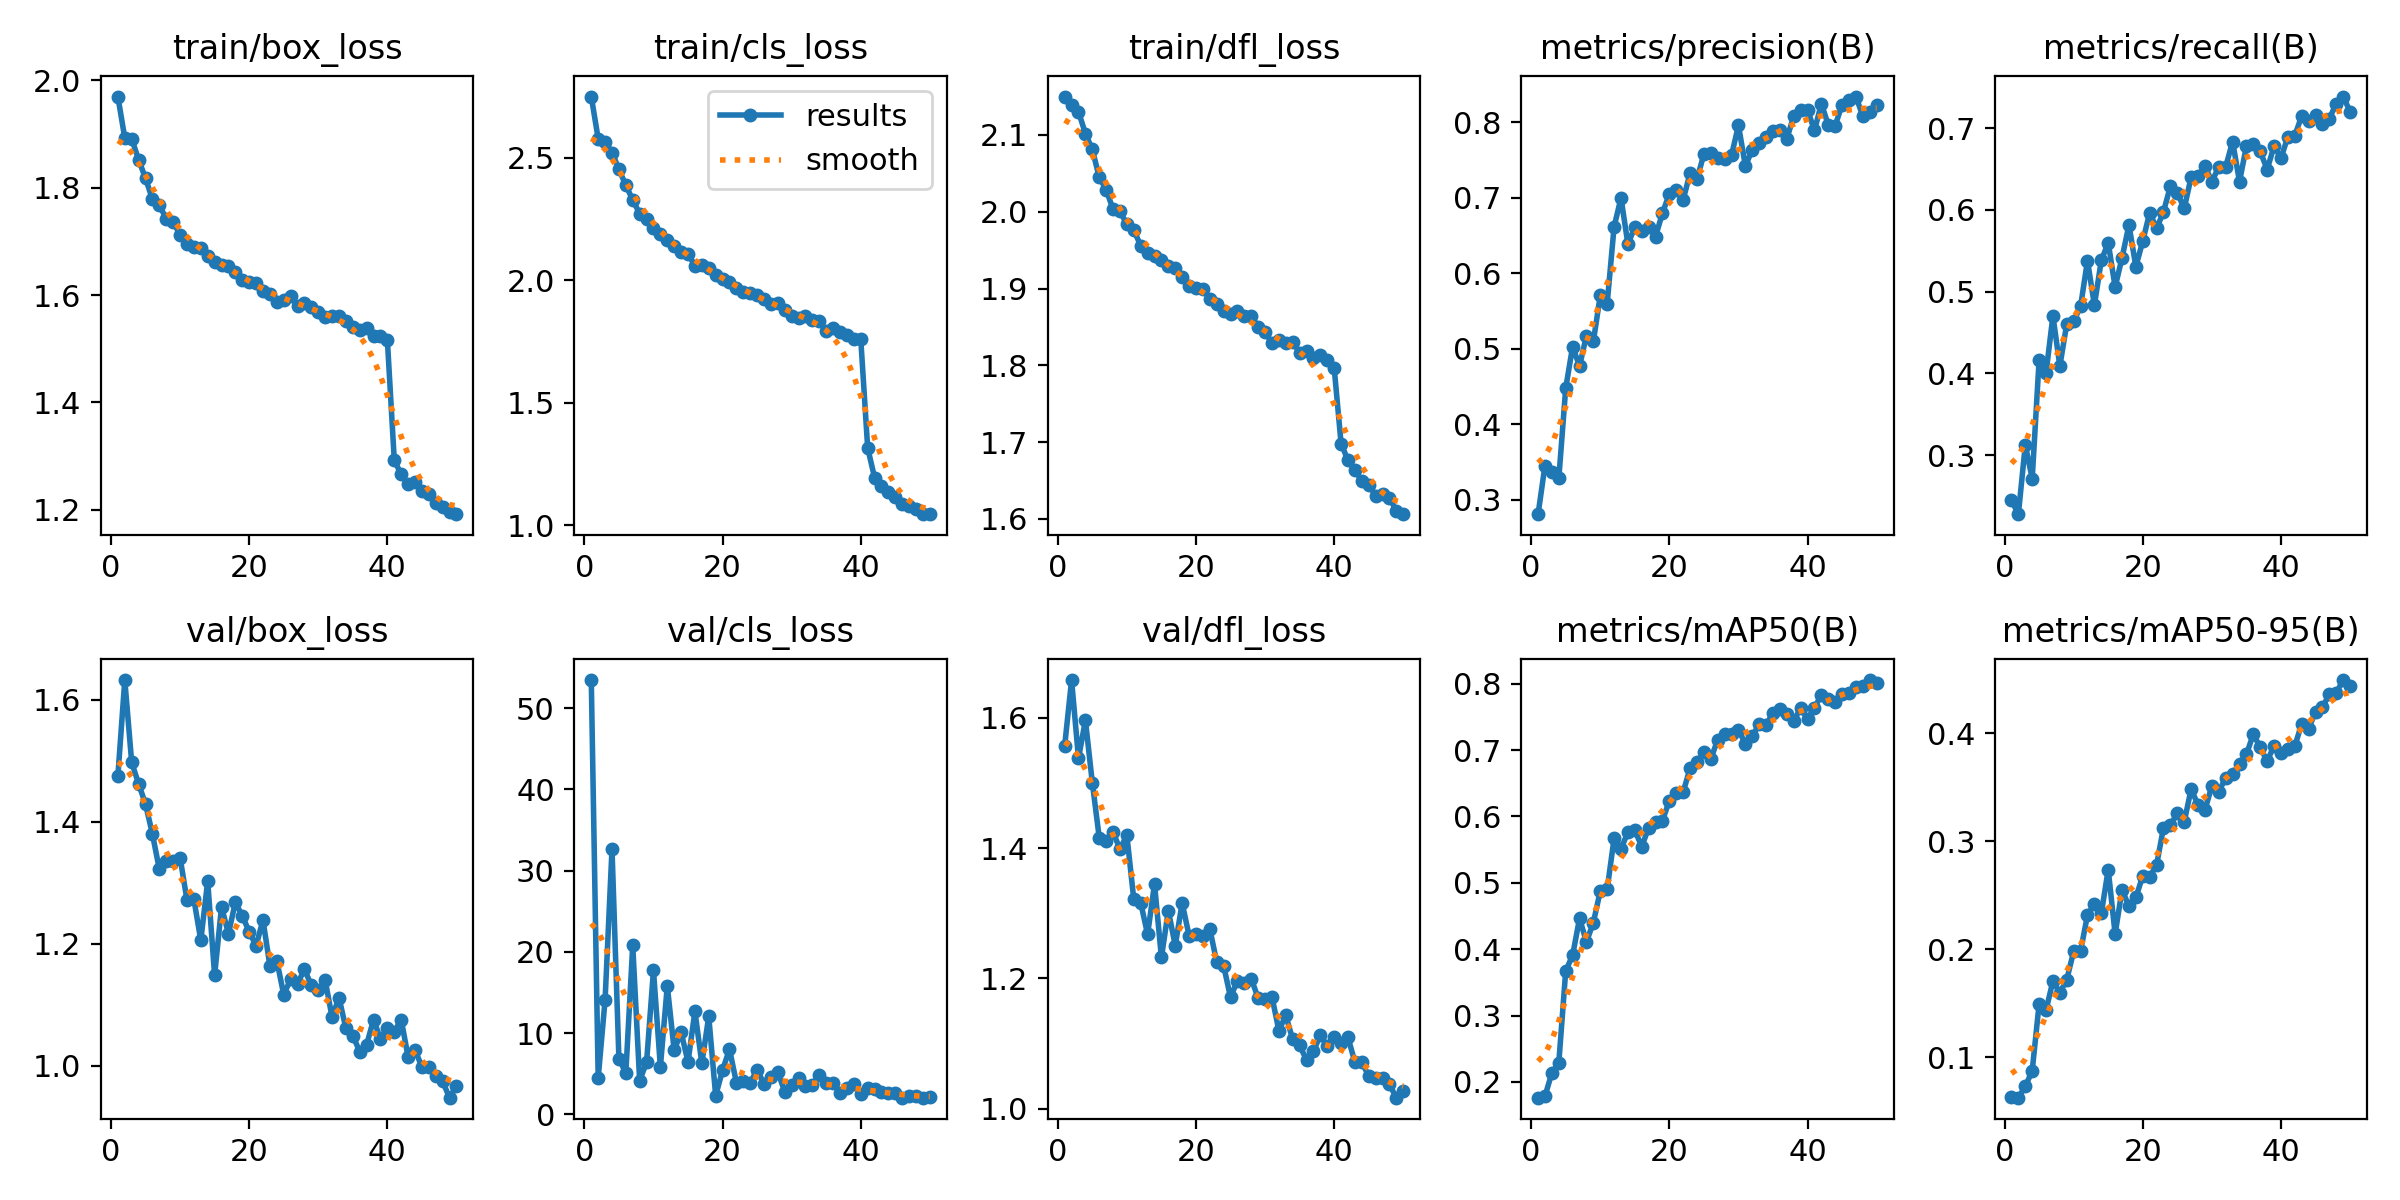

Data behind this chart, as committed beside it:
epoch, time, train/box_loss, train/cls_loss, train/dfl_loss, metrics/precision(B), metrics/recall(B), metrics/mAP50(B), metrics/mAP50-95(B), val/box_loss, val/cls_loss, val/dfl_loss, lr/pg0, lr/pg1, lr/pg2
1, 68.48, 1.97, 2.749, 2.15, 0.2812, 0.2447, 0.1762, 0.06319, 1.475, 53.45, 1.557, 0.0006652, 0.0006652, 0.0006652
2, 131, 1.893, 2.577, 2.139, 0.3455, 0.2278, 0.1785, 0.06233, 1.632, 4.47, 1.658, 0.001305, 0.001305, 0.001305
3, 191.4, 1.891, 2.566, 2.13, 0.3376, 0.3125, 0.2137, 0.0727, 1.497, 14.13, 1.538, 0.001919, 0.001919, 0.001919
4, 260.7, 1.852, 2.521, 2.102, 0.3285, 0.2712, 0.2286, 0.08736, 1.462, 32.64, 1.596, 0.001881, 0.001881, 0.001881
5, 326.6, 1.818, 2.453, 2.081, 0.4478, 0.4163, 0.3674, 0.1491, 1.429, 6.865, 1.5, 0.001842, 0.001842, 0.001842
6, 391.6, 1.778, 2.387, 2.045, 0.503, 0.4004, 0.3906, 0.1434, 1.38, 5.089, 1.416, 0.001802, 0.001802, 0.001802
7, 454.8, 1.767, 2.328, 2.029, 0.4769, 0.4703, 0.4464, 0.1705, 1.322, 20.8, 1.41, 0.001762, 0.001762, 0.001762
8, 518.5, 1.742, 2.272, 2.003, 0.5176, 0.4089, 0.4109, 0.1594, 1.335, 4.156, 1.424, 0.001723, 0.001723, 0.001723
9, 586.2, 1.737, 2.248, 2.001, 0.5098, 0.4605, 0.4401, 0.1718, 1.335, 6.38, 1.399, 0.001683, 0.001683, 0.001683
10, 647.8, 1.712, 2.213, 1.983, 0.5706, 0.464, 0.4874, 0.1978, 1.341, 17.71, 1.419, 0.001644, 0.001644, 0.001644
11, 713.1, 1.696, 2.19, 1.976, 0.5598, 0.482, 0.4903, 0.1983, 1.272, 5.837, 1.321, 0.001604, 0.001604, 0.001604
12, 775, 1.689, 2.164, 1.956, 0.6614, 0.5379, 0.5668, 0.2314, 1.273, 15.81, 1.316, 0.001564, 0.001564, 0.001564
13, 844, 1.687, 2.139, 1.946, 0.6996, 0.4835, 0.5516, 0.2422, 1.206, 7.876, 1.267, 0.001525, 0.001525, 0.001525
14, 905.3, 1.673, 2.117, 1.943, 0.6384, 0.5381, 0.5758, 0.233, 1.303, 10.11, 1.345, 0.001485, 0.001485, 0.001485
15, 968.3, 1.663, 2.108, 1.937, 0.6611, 0.5599, 0.5795, 0.2737, 1.148, 6.447, 1.232, 0.001446, 0.001446, 0.001446
16, 1033, 1.655, 2.059, 1.929, 0.6553, 0.5056, 0.5543, 0.214, 1.26, 12.68, 1.304, 0.001406, 0.001406, 0.001406
17, 1104, 1.655, 2.062, 1.927, 0.6617, 0.5413, 0.583, 0.2549, 1.216, 6.275, 1.25, 0.001366, 0.001366, 0.001366
18, 1169, 1.643, 2.049, 1.916, 0.6484, 0.5816, 0.5922, 0.2398, 1.268, 12.05, 1.316, 0.001327, 0.001327, 0.001327
19, 1232, 1.629, 2.022, 1.903, 0.6797, 0.5305, 0.5936, 0.2478, 1.246, 2.296, 1.266, 0.001287, 0.001287, 0.001287
20, 1290, 1.624, 2.004, 1.9, 0.7049, 0.5618, 0.6237, 0.2678, 1.22, 5.43, 1.268, 0.001248, 0.001248, 0.001248
21, 1361, 1.623, 1.992, 1.899, 0.7104, 0.5964, 0.6354, 0.2668, 1.197, 8.036, 1.264, 0.001208, 0.001208, 0.001208
22, 1424, 1.608, 1.967, 1.887, 0.6973, 0.5773, 0.6366, 0.2779, 1.239, 3.9, 1.276, 0.001168, 0.001168, 0.001168
23, 1490, 1.602, 1.951, 1.88, 0.7325, 0.5977, 0.673, 0.3126, 1.164, 4.098, 1.225, 0.001129, 0.001129, 0.001129
24, 1550, 1.587, 1.946, 1.871, 0.7243, 0.6291, 0.6815, 0.3145, 1.172, 3.872, 1.22, 0.001089, 0.001089, 0.001089
25, 1618, 1.591, 1.939, 1.866, 0.7577, 0.6208, 0.6967, 0.3262, 1.117, 5.511, 1.171, 0.00105, 0.00105, 0.00105
26, 1682, 1.599, 1.923, 1.871, 0.7591, 0.6017, 0.6866, 0.3178, 1.142, 3.724, 1.197, 0.00101, 0.00101, 0.00101
27, 1743, 1.579, 1.904, 1.864, 0.7523, 0.6401, 0.7157, 0.3483, 1.134, 4.598, 1.193, 0.0009704, 0.0009704, 0.0009704
28, 1802, 1.586, 1.909, 1.864, 0.7517, 0.6409, 0.7242, 0.3336, 1.158, 5.228, 1.2, 0.0009308, 0.0009308, 0.0009308
29, 1873, 1.577, 1.88, 1.85, 0.7561, 0.6536, 0.7234, 0.329, 1.132, 2.76, 1.17, 0.0008912, 0.0008912, 0.0008912
30, 1937, 1.568, 1.856, 1.844, 0.7956, 0.6345, 0.7302, 0.3511, 1.125, 3.598, 1.169, 0.0008516, 0.0008516, 0.0008516
31, 2000, 1.558, 1.845, 1.829, 0.7419, 0.6525, 0.7096, 0.3459, 1.14, 4.454, 1.172, 0.000812, 0.000812, 0.000812
32, 2061, 1.562, 1.854, 1.833, 0.7633, 0.6525, 0.7214, 0.3587, 1.08, 3.488, 1.12, 0.0007724, 0.0007724, 0.0007724
33, 2131, 1.561, 1.836, 1.829, 0.7716, 0.6836, 0.7386, 0.3619, 1.112, 3.639, 1.143, 0.0007328, 0.0007328, 0.0007328
34, 2196, 1.552, 1.835, 1.83, 0.7798, 0.6345, 0.7381, 0.3718, 1.061, 4.874, 1.106, 0.0006932, 0.0006932, 0.0006932
35, 2261, 1.54, 1.792, 1.817, 0.7882, 0.678, 0.7555, 0.3804, 1.05, 3.861, 1.097, 0.0006536, 0.0006536, 0.0006536
36, 2323, 1.536, 1.805, 1.819, 0.789, 0.6801, 0.7612, 0.3991, 1.023, 3.852, 1.075, 0.000614, 0.000614, 0.000614
37, 2388, 1.539, 1.791, 1.809, 0.7781, 0.6716, 0.7542, 0.3869, 1.035, 2.607, 1.088, 0.0005744, 0.0005744, 0.0005744
38, 2455, 1.524, 1.778, 1.813, 0.8078, 0.6494, 0.7436, 0.3742, 1.076, 3.282, 1.113, 0.0005348, 0.0005348, 0.0005348
39, 2518, 1.524, 1.759, 1.807, 0.8155, 0.678, 0.7633, 0.3883, 1.044, 3.772, 1.097, 0.0004952, 0.0004952, 0.0004952
40, 2583, 1.516, 1.759, 1.797, 0.8161, 0.6631, 0.7467, 0.3819, 1.063, 2.465, 1.111, 0.0004556, 0.0004556, 0.0004556
41, 2645, 1.293, 1.316, 1.698, 0.7888, 0.6896, 0.7639, 0.3857, 1.056, 3.193, 1.101, 0.000416, 0.000416, 0.000416
42, 2713, 1.266, 1.195, 1.676, 0.8242, 0.6907, 0.783, 0.3881, 1.076, 3.068, 1.11, 0.0003764, 0.0003764, 0.0003764
43, 2773, 1.248, 1.159, 1.663, 0.796, 0.7149, 0.7771, 0.4086, 1.015, 2.712, 1.072, 0.0003368, 0.0003368, 0.0003368
44, 2836, 1.252, 1.137, 1.65, 0.7954, 0.7087, 0.773, 0.4042, 1.025, 2.661, 1.072, 0.0002972, 0.0002972, 0.0002972
45, 2900, 1.236, 1.117, 1.644, 0.8229, 0.7161, 0.7847, 0.4199, 0.9985, 2.63, 1.05, 0.0002576, 0.0002576, 0.0002576
46, 2968, 1.23, 1.089, 1.63, 0.8289, 0.7055, 0.7861, 0.424, 0.9984, 2.051, 1.047, 0.000218, 0.000218, 0.000218
47, 3032, 1.213, 1.079, 1.632, 0.8337, 0.7117, 0.7946, 0.4361, 0.9825, 2.264, 1.047, 0.0001784, 0.0001784, 0.0001784
48, 3094, 1.206, 1.068, 1.627, 0.8076, 0.7299, 0.7958, 0.4374, 0.9742, 2.237, 1.037, 0.0001388, 0.0001388, 0.0001388
49, 3155, 1.196, 1.046, 1.611, 0.8134, 0.7386, 0.8054, 0.4493, 0.9477, 2.057, 1.017, 9.92e-05, 9.92e-05, 9.92e-05
50, 3222, 1.192, 1.048, 1.606, 0.8224, 0.7203, 0.8014, 0.4435, 0.9674, 2.146, 1.028, 5.96e-05, 5.96e-05, 5.96e-05
